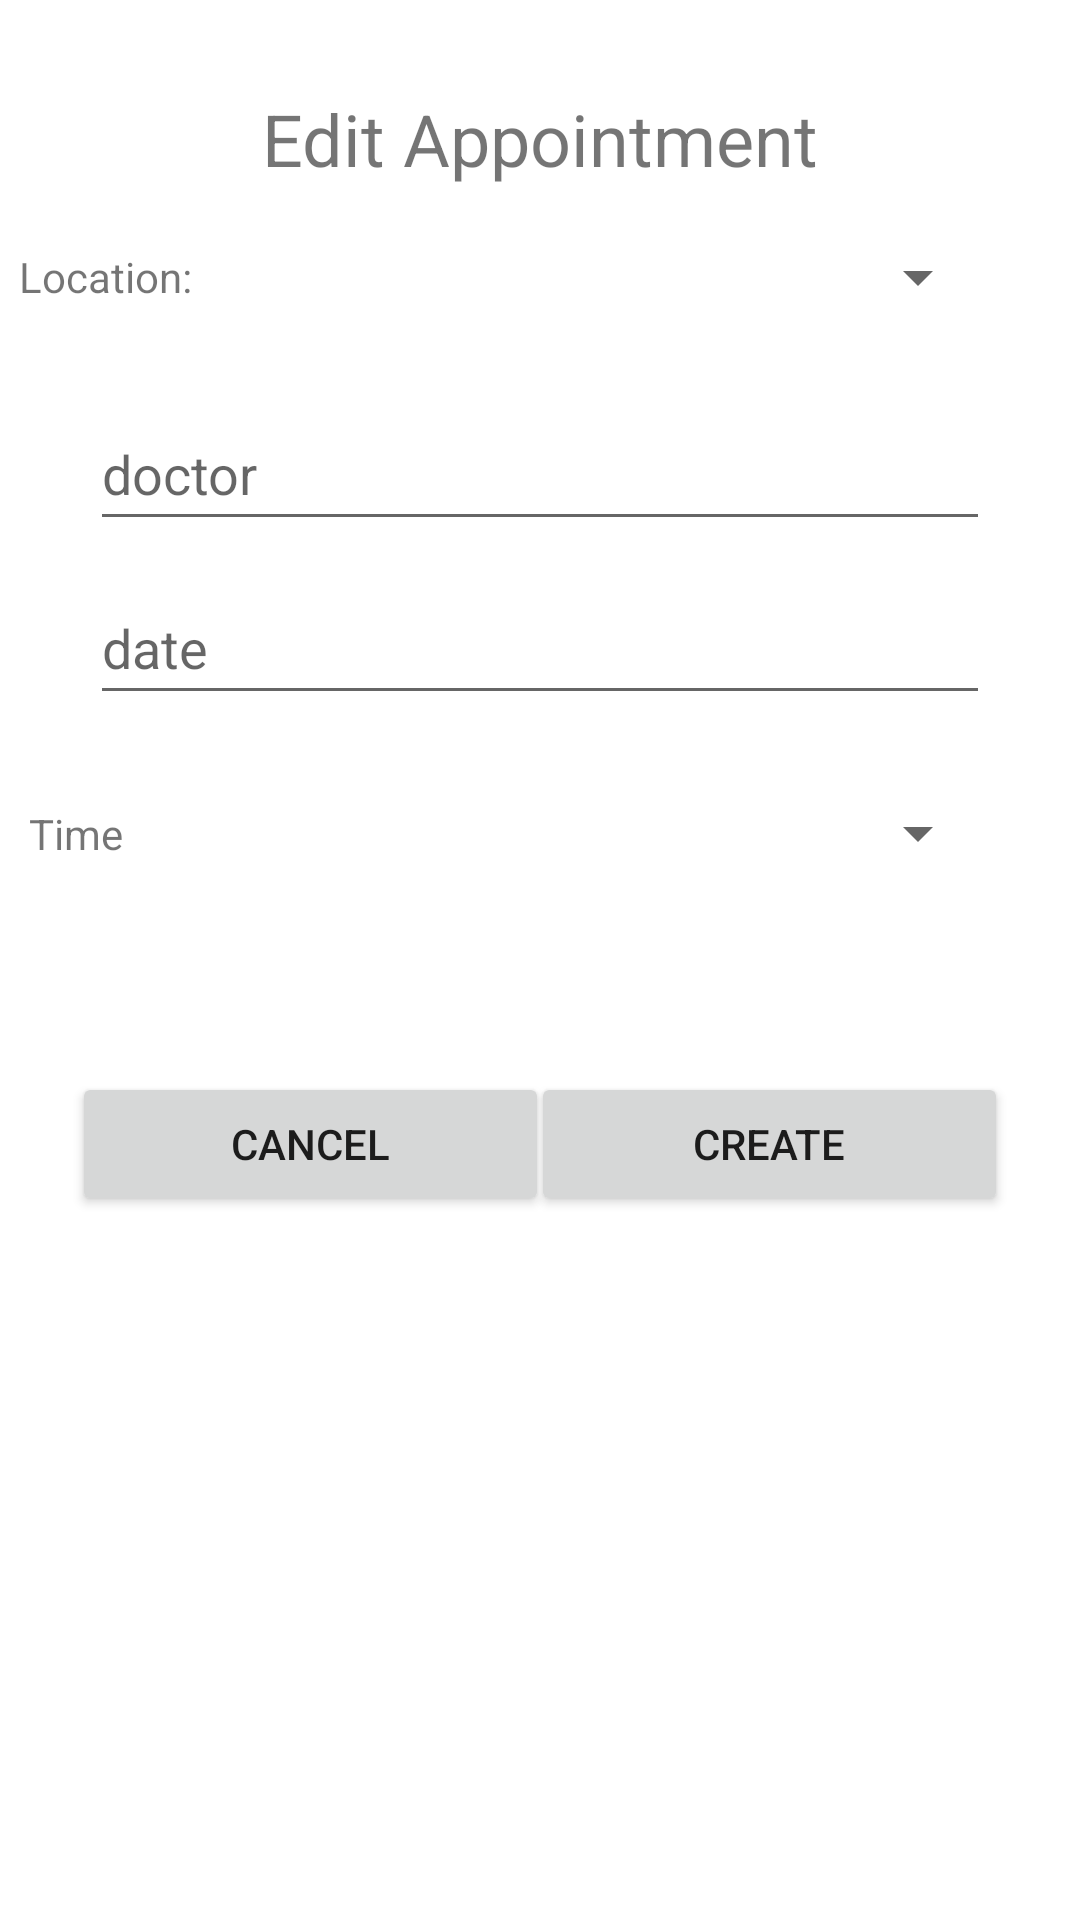

Here is an Android app screen rendered from its layout file. Give the layout XML and the strings, colors and styles it references.
<!-- AndroidManifest.xml: application theme Theme.EasyMed -->
<!-- res/layout/activity_edit_appointment.xml -->
<?xml version="1.0" encoding="utf-8"?>
<androidx.constraintlayout.widget.ConstraintLayout xmlns:android="http://schemas.android.com/apk/res/android"
    xmlns:app="http://schemas.android.com/apk/res-auto"
    xmlns:tools="http://schemas.android.com/tools"
    android:layout_width="match_parent"
    android:layout_height="match_parent"
    tools:context=".editAppointmentActivity">

    <LinearLayout
        android:layout_width="match_parent"
        android:layout_height="match_parent"
        android:orientation="vertical"
        tools:context=".createAppointmentActivity">

        <TextView
            android:layout_width="224dp"
            android:layout_height="wrap_content"
            android:layout_gravity="center_horizontal"
            android:layout_marginTop="30dp"
            android:gravity="center"
            android:text="Edit Appointment"
            android:textSize="24sp"
            app:layout_constraintBottom_toBottomOf="parent"
            app:layout_constraintHorizontal_bias="0.498"
            app:layout_constraintLeft_toLeftOf="parent"
            app:layout_constraintRight_toRightOf="parent"
            app:layout_constraintTop_toTopOf="parent"
            app:layout_constraintVertical_bias="0.027" />

        <LinearLayout
            android:layout_width="match_parent"
            android:layout_height="60dp"
            android:orientation="horizontal">

            <TextView
                android:id="@+id/textView_location"
                android:layout_width="wrap_content"
                android:layout_height="wrap_content"
                android:layout_gravity="center_horizontal|center_vertical"
                android:layout_weight="1"
                android:foregroundGravity="center_vertical"
                android:gravity="center_horizontal|center_vertical"
                android:text="Location:" />

            <Spinner
                android:id="@+id/spinner_location"
                android:layout_width="230dp"
                android:layout_height="48dp"
                android:layout_gravity="center_vertical"
                android:layout_marginLeft="30dp"
                android:layout_marginRight="30dp" />

        </LinearLayout>

        <EditText
            android:id="@+id/editText_doctor"
            android:layout_width="match_parent"
            android:layout_height="wrap_content"
            android:layout_gravity="center_horizontal"
            android:layout_marginLeft="30dp"
            android:layout_marginTop="10dp"
            android:layout_marginRight="30dp"
            android:height="45dp"
            android:ems="10"
            android:hint="doctor"
            android:inputType="textPersonName"
            android:minHeight="48dp" />

        <EditText
            android:id="@+id/editText_date"
            android:layout_width="match_parent"
            android:layout_height="wrap_content"
            android:layout_gravity="center_horizontal"
            android:layout_marginLeft="30dp"
            android:layout_marginTop="10dp"
            android:layout_marginRight="30dp"
            android:height="45dp"
            android:ems="10"
            android:hint="date"
            android:inputType="textPersonName"
            android:minHeight="48dp" />

        <LinearLayout
            android:layout_width="match_parent"
            android:layout_height="59dp"
            android:layout_marginTop="10dp"
            android:orientation="horizontal">

            <TextView
                android:id="@+id/textView_time"
                android:layout_width="wrap_content"
                android:layout_height="wrap_content"
                android:layout_gravity="center_vertical"
                android:layout_weight="1"
                android:gravity="center"
                android:text="Time" />

            <Spinner
                android:id="@+id/spinner_time"
                android:layout_width="230dp"
                android:layout_height="48dp"
                android:layout_gravity="center_vertical"
                android:layout_marginLeft="30dp"
                android:layout_marginRight="30dp"
                android:layout_weight="1" />
        </LinearLayout>

        <androidx.constraintlayout.widget.ConstraintLayout
            android:layout_width="match_parent"
            android:layout_height="212dp">

            <Button
                android:id="@+id/submit_btn"
                android:layout_width="159dp"
                android:layout_height="48dp"
                android:layout_marginTop="50dp"
                android:layout_marginEnd="24dp"
                android:text="create"
                app:layout_constraintEnd_toEndOf="parent"
                app:layout_constraintTop_toTopOf="parent" />

            <Button
                android:id="@+id/back_btn"
                android:layout_width="159dp"
                android:layout_height="48dp"
                android:layout_marginStart="24dp"
                android:layout_marginTop="50dp"
                android:text="cancel"
                app:layout_constraintStart_toStartOf="parent"
                app:layout_constraintTop_toTopOf="parent" />
        </androidx.constraintlayout.widget.ConstraintLayout>

    </LinearLayout>

</androidx.constraintlayout.widget.ConstraintLayout>
<!-- resources referenced by this layout -->
<resources>
  <style name="Theme.EasyMed" parent="Theme.MaterialComponents.DayNight.DarkActionBar">
          
          <item name="colorPrimary">@color/purple_500</item>
          <item name="colorPrimaryVariant">@color/purple_700</item>
          <item name="colorOnPrimary">@color/white</item>
          
          <item name="colorSecondary">@color/teal_200</item>
          <item name="colorSecondaryVariant">@color/teal_700</item>
          <item name="colorOnSecondary">@color/black</item>
          
          <item name="android:statusBarColor" tools:targetApi="l">?attr/colorPrimaryVariant</item>
          
      </style>
  <!-- not gathered from this repository: default colours our renderer supplied (Android Studio template values) -->
  <color name="purple_500">#FF6200EE</color>
  <color name="purple_700">#FF3700B3</color>
  <color name="teal_200">#FF03DAC5</color>
  <color name="teal_700">#FF018786</color>
  <color name="black">#FF000000</color>
  <color name="white">#FFFFFFFF</color>
</resources>
